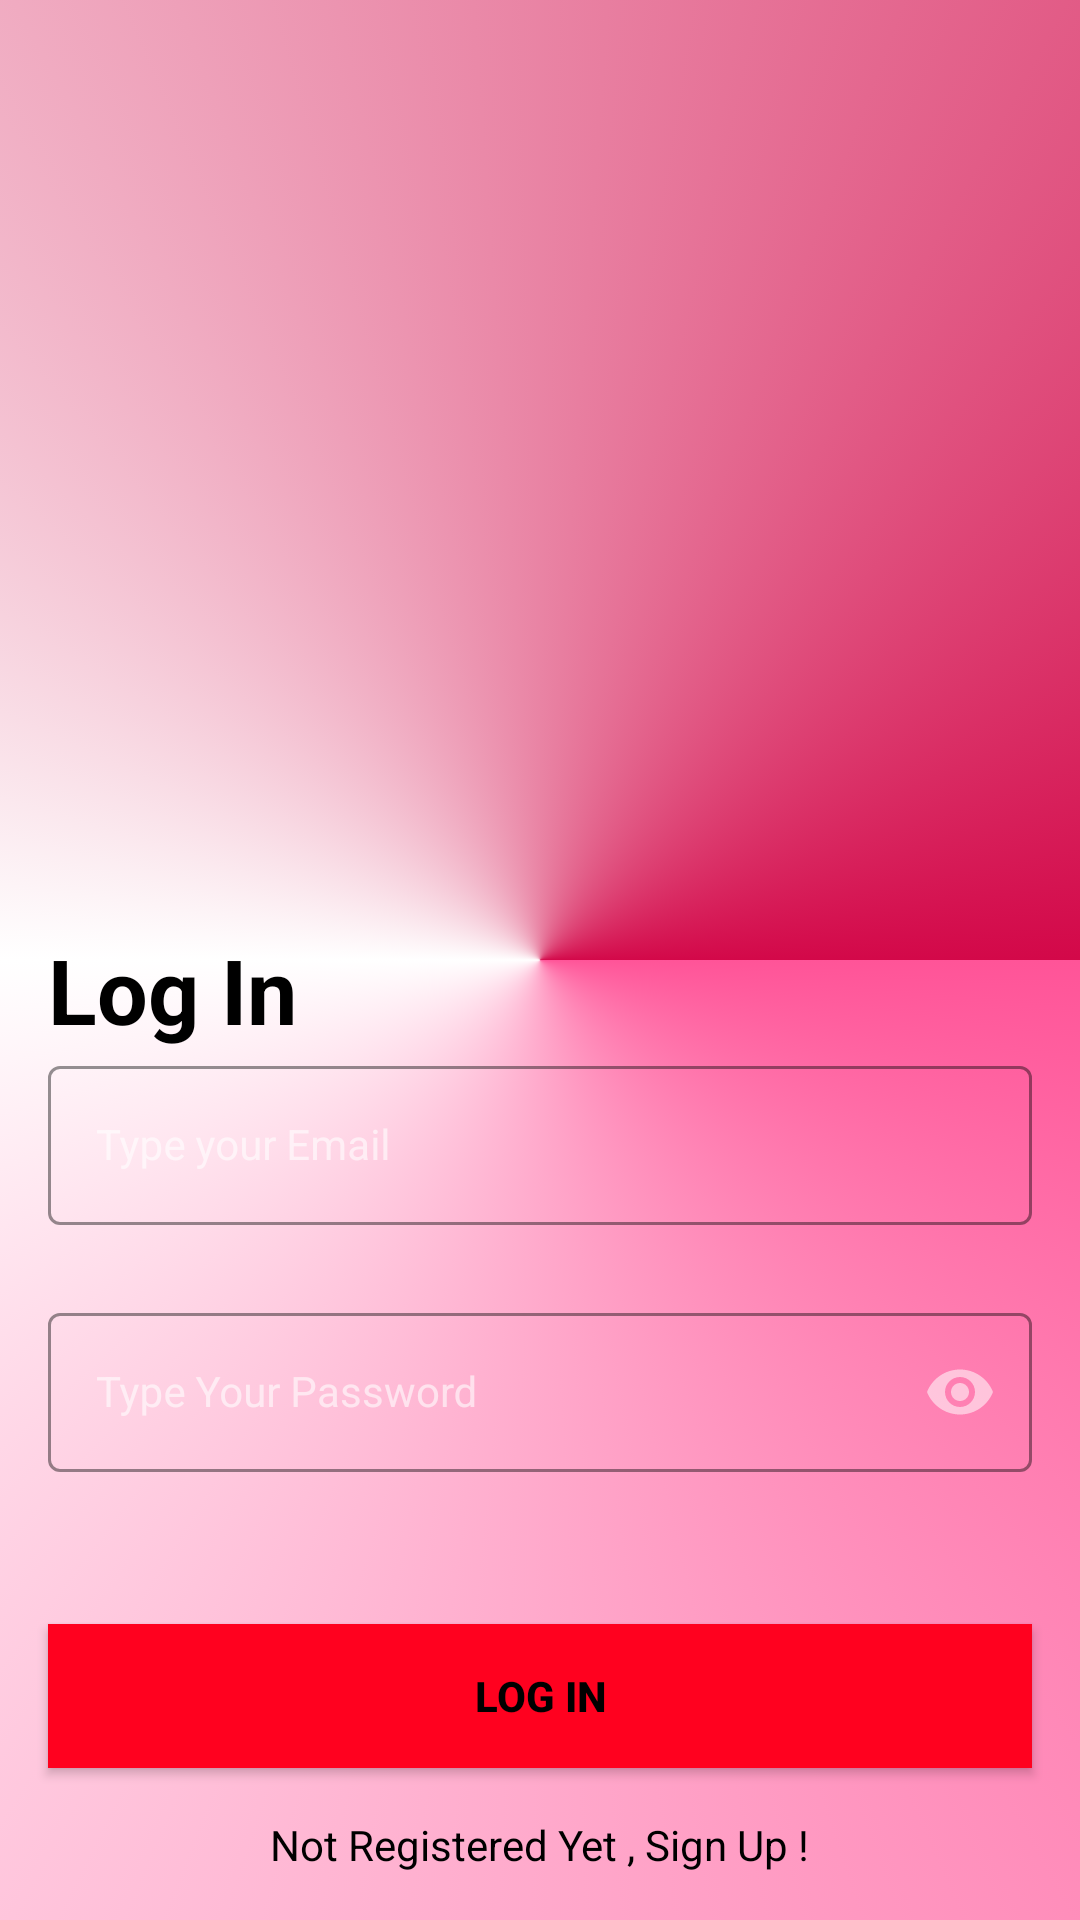

This screen was rendered from an Android layout file. Write that file and the resources it references.
<!-- AndroidManifest.xml: application theme Theme.MaterialComponents.NoActionBar -->
<!-- res/layout/activity_login.xml -->
<?xml version="1.0" encoding="utf-8"?>
<androidx.constraintlayout.widget.ConstraintLayout
    xmlns:android="http://schemas.android.com/apk/res/android"
    xmlns:app="http://schemas.android.com/apk/res-auto"
    xmlns:tools="http://schemas.android.com/tools"
    android:layout_width="match_parent"
    android:layout_height="match_parent"
    android:background="@drawable/gradient_background"
    tools:context=".LoginActivity">

    <TextView
        android:id="@+id/loginTv"
        android:layout_width="wrap_content"
        android:layout_height="wrap_content"
        android:text="Log In"
        android:textColor="@color/black"
        android:textSize="30sp"
        android:textStyle="bold"
        android:layout_marginHorizontal="16dp"
        app:layout_constraintBottom_toTopOf="@+id/emailLayout"
        app:layout_constraintStart_toStartOf="parent" />

    <com.google.android.material.textfield.TextInputLayout
        android:id="@+id/emailLayout"
        style="@style/LoginTextInputOuterFieldStyle"
        android:layout_width="match_parent"
        android:layout_height="wrap_content"
        android:layout_marginHorizontal="16dp"
        android:layout_marginTop="350dp"
        app:boxStrokeColor="@color/yellow"
        app:hintTextColor="@color/yellow"
        app:layout_constraintEnd_toEndOf="parent"
        app:layout_constraintHorizontal_bias="0.5"
        app:layout_constraintStart_toStartOf="parent"
        app:layout_constraintTop_toTopOf="parent">

        <com.google.android.material.textfield.TextInputEditText
            android:id="@+id/emailEt"
            style="@style/LoginTextInputInnerFieldStyle"
            android:layout_width="match_parent"
            android:layout_height="wrap_content"
            android:hint="Type your Email"
            android:inputType="textEmailAddress" />
    </com.google.android.material.textfield.TextInputLayout>

    <com.google.android.material.textfield.TextInputLayout
        android:id="@+id/passwordLayout"
        style="@style/LoginTextInputOuterFieldStyle"
        android:layout_width="match_parent"
        android:layout_height="wrap_content"
        android:layout_marginHorizontal="16dp"
        android:layout_marginTop="24dp"
        app:boxStrokeColor="@color/yellow"
        app:hintTextColor="@color/yellow"
        app:layout_constraintEnd_toEndOf="parent"
        app:layout_constraintHorizontal_bias="0.5"
        app:layout_constraintStart_toStartOf="parent"
        app:layout_constraintTop_toBottomOf="@id/emailLayout"
        app:passwordToggleEnabled="true">

        <com.google.android.material.textfield.TextInputEditText
            android:id="@+id/passET"
            style="@style/LoginTextInputInnerFieldStyle"
            android:layout_width="match_parent"
            android:layout_height="wrap_content"
            android:hint="Type Your Password"
            android:inputType="textPassword" />
    </com.google.android.material.textfield.TextInputLayout>

    <androidx.appcompat.widget.AppCompatButton
        android:id="@+id/button"
        android:layout_width="0dp"
        android:layout_height="wrap_content"
        android:layout_marginHorizontal="16dp"
        android:background="@color/yellow"
        android:text="Log In"
        android:textColor="@color/black"
        android:textStyle="bold"
        app:layout_constraintBottom_toBottomOf="parent"
        app:layout_constraintEnd_toEndOf="parent"
        app:layout_constraintHorizontal_bias="0.5"
        app:layout_constraintStart_toStartOf="parent"
        app:layout_constraintTop_toBottomOf="@+id/passwordLayout" />

    <TextView
        android:id="@+id/tvSignup"
        android:layout_width="wrap_content"
        android:layout_height="wrap_content"
        android:textColor="@color/black"
        android:text="Not Registered Yet , Sign Up !"
        app:layout_constraintBottom_toBottomOf="parent"
        app:layout_constraintEnd_toEndOf="parent"
        app:layout_constraintHorizontal_bias="0.5"
        app:layout_constraintStart_toStartOf="parent"
        app:layout_constraintTop_toBottomOf="@+id/button" />


</androidx.constraintlayout.widget.ConstraintLayout>
<!-- resources referenced by this layout -->
<resources>
  <color name="black">#FF000000</color>
  <color name="yellow">#FF011F</color>
  <!-- drawable gradient_background (drawable) -->
  <?xml version="1.0" encoding="utf-8"?>
  <selector xmlns:android="http://schemas.android.com/apk/res/android">
      <item>
          <shape>
              <gradient android:type="sweep"
                  android:startColor="#FF5498"
                  android:centerColor="#FFFFFF"
                  android:endColor="#D30849"
                  >
  
              </gradient>
          </shape>
      </item>
  
  </selector>
  <style name="LoginTextInputInnerFieldStyle" parent="Widget.MaterialComponents.TextInputLayout.OutlinedBox">
          <item name="android:layout_width">match_parent</item>
          <item name="android:layout_height">wrap_content</item>
          <item name="android:textColor">@color/black</item>
          <item name="android:textColorHint">@color/black</item>
          <item name="android:maxLines">1</item>
          <item name="android:textSize">14sp</item>
          <item name="android:singleLine">true</item>
      </style>
  <style name="LoginTextInputOuterFieldStyle" parent="Widget.MaterialComponents.TextInputLayout.OutlinedBox">
          <item name="android:layout_width">match_parent</item>
          <item name="android:layout_height">wrap_content</item>
          <item name="android:layout_marginTop">15dp</item>
          <item name="android:layout_marginBottom">15dp</item>
      </style>
</resources>
